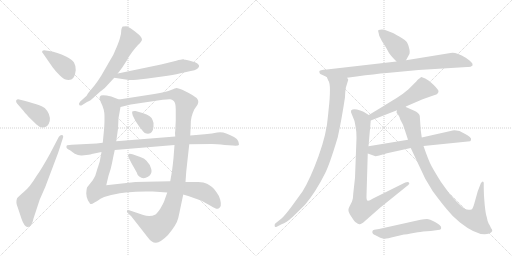
t = 0.00 s
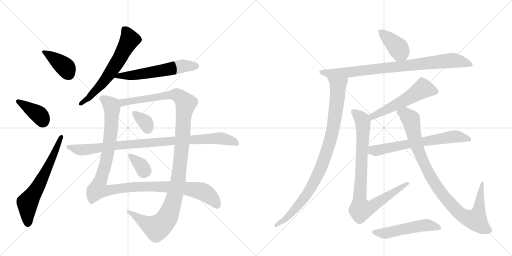
t = 2.91 s
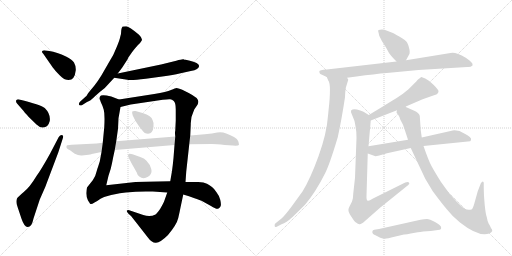
t = 5.82 s
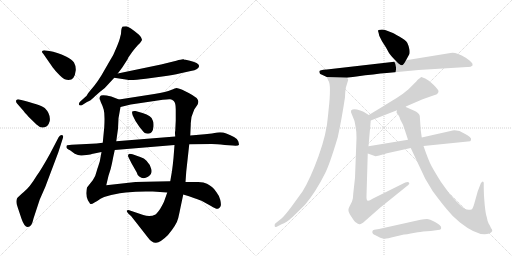
t = 8.73 s
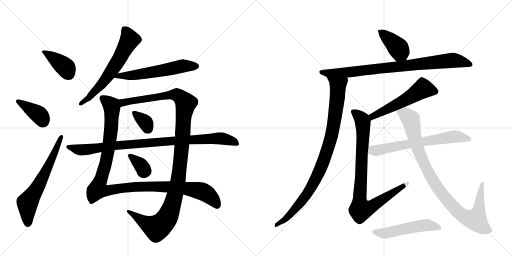
t = 11.64 s
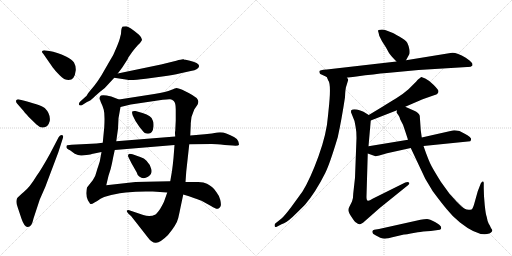
t = 14.55 s

The animated SVG that drew these frames (rendered in a browser with its animation timeline set to each time). Animation: 18 CSS @keyframes rules; one cycle of 14.55 s.

<svg version="1.1" viewBox="0 0 2048 1024" xmlns="http://www.w3.org/2000/svg">
  <g stroke="lightgray" stroke-dasharray="1,1" stroke-width="1" transform="scale(4, 4)">
    <line x1="0" y1="0" x2="256" y2="256"></line>
    <line x1="256" y1="0" x2="0" y2="256"></line>
    <line x1="128" y1="0" x2="128" y2="256"></line>
    <line x1="0" y1="128" x2="256" y2="128"></line>
    <line x1="256" y1="0" x2="512" y2="256"></line>
    <line x1="512" y1="0" x2="256" y2="256"></line>
    <line x1="384" y1="0" x2="384" y2="256"></line>
    <line x1="256" y1="128" x2="512" y2="128"></line>
  </g>
<g transform="scale(1, -1) translate(0, -850)">
   <style type="text/css">
    @keyframes keyframes0 {
      from {
       stroke: black;
       stroke-dashoffset: 390;
       stroke-width: 128;
       }
       56% {
       animation-timing-function: step-end;
       stroke: black;
       stroke-dashoffset: 0;
       stroke-width: 128;
       }
       to {
       stroke: black;
       stroke-width: 1024;
       }
       }
       #make-me-a-hanzi-animation-0 {
         animation: keyframes0 0.567383s both;
         animation-delay: 0.000000s;
         animation-timing-function: linear;
       }
    @keyframes keyframes1 {
      from {
       stroke: black;
       stroke-dashoffset: 386;
       stroke-width: 128;
       }
       56% {
       animation-timing-function: step-end;
       stroke: black;
       stroke-dashoffset: 0;
       stroke-width: 128;
       }
       to {
       stroke: black;
       stroke-width: 1024;
       }
       }
       #make-me-a-hanzi-animation-1 {
         animation: keyframes1 0.564128s both;
         animation-delay: 0.567383s;
         animation-timing-function: linear;
       }
    @keyframes keyframes2 {
      from {
       stroke: black;
       stroke-dashoffset: 636;
       stroke-width: 128;
       }
       67% {
       animation-timing-function: step-end;
       stroke: black;
       stroke-dashoffset: 0;
       stroke-width: 128;
       }
       to {
       stroke: black;
       stroke-width: 1024;
       }
       }
       #make-me-a-hanzi-animation-2 {
         animation: keyframes2 0.767578s both;
         animation-delay: 1.131510s;
         animation-timing-function: linear;
       }
    @keyframes keyframes3 {
      from {
       stroke: black;
       stroke-dashoffset: 626;
       stroke-width: 128;
       }
       67% {
       animation-timing-function: step-end;
       stroke: black;
       stroke-dashoffset: 0;
       stroke-width: 128;
       }
       to {
       stroke: black;
       stroke-width: 1024;
       }
       }
       #make-me-a-hanzi-animation-3 {
         animation: keyframes3 0.759440s both;
         animation-delay: 1.899089s;
         animation-timing-function: linear;
       }
    @keyframes keyframes4 {
      from {
       stroke: black;
       stroke-dashoffset: 581;
       stroke-width: 128;
       }
       65% {
       animation-timing-function: step-end;
       stroke: black;
       stroke-dashoffset: 0;
       stroke-width: 128;
       }
       to {
       stroke: black;
       stroke-width: 1024;
       }
       }
       #make-me-a-hanzi-animation-4 {
         animation: keyframes4 0.722819s both;
         animation-delay: 2.658529s;
         animation-timing-function: linear;
       }
    @keyframes keyframes5 {
      from {
       stroke: black;
       stroke-dashoffset: 1148;
       stroke-width: 128;
       }
       79% {
       animation-timing-function: step-end;
       stroke: black;
       stroke-dashoffset: 0;
       stroke-width: 128;
       }
       to {
       stroke: black;
       stroke-width: 1024;
       }
       }
       #make-me-a-hanzi-animation-5 {
         animation: keyframes5 1.184245s both;
         animation-delay: 3.381348s;
         animation-timing-function: linear;
       }
    @keyframes keyframes6 {
      from {
       stroke: black;
       stroke-dashoffset: 1188;
       stroke-width: 128;
       }
       79% {
       animation-timing-function: step-end;
       stroke: black;
       stroke-dashoffset: 0;
       stroke-width: 128;
       }
       to {
       stroke: black;
       stroke-width: 1024;
       }
       }
       #make-me-a-hanzi-animation-6 {
         animation: keyframes6 1.216797s both;
         animation-delay: 4.565592s;
         animation-timing-function: linear;
       }
    @keyframes keyframes7 {
      from {
       stroke: black;
       stroke-dashoffset: 344;
       stroke-width: 128;
       }
       53% {
       animation-timing-function: step-end;
       stroke: black;
       stroke-dashoffset: 0;
       stroke-width: 128;
       }
       to {
       stroke: black;
       stroke-width: 1024;
       }
       }
       #make-me-a-hanzi-animation-7 {
         animation: keyframes7 0.529948s both;
         animation-delay: 5.782389s;
         animation-timing-function: linear;
       }
    @keyframes keyframes8 {
      from {
       stroke: black;
       stroke-dashoffset: 343;
       stroke-width: 128;
       }
       53% {
       animation-timing-function: step-end;
       stroke: black;
       stroke-dashoffset: 0;
       stroke-width: 128;
       }
       to {
       stroke: black;
       stroke-width: 1024;
       }
       }
       #make-me-a-hanzi-animation-8 {
         animation: keyframes8 0.529134s both;
         animation-delay: 6.312337s;
         animation-timing-function: linear;
       }
    @keyframes keyframes9 {
      from {
       stroke: black;
       stroke-dashoffset: 940;
       stroke-width: 128;
       }
       75% {
       animation-timing-function: step-end;
       stroke: black;
       stroke-dashoffset: 0;
       stroke-width: 128;
       }
       to {
       stroke: black;
       stroke-width: 1024;
       }
       }
       #make-me-a-hanzi-animation-9 {
         animation: keyframes9 1.014974s both;
         animation-delay: 6.841471s;
         animation-timing-function: linear;
       }
    @keyframes keyframes10 {
      from {
       stroke: black;
       stroke-dashoffset: 399;
       stroke-width: 128;
       }
       56% {
       animation-timing-function: step-end;
       stroke: black;
       stroke-dashoffset: 0;
       stroke-width: 128;
       }
       to {
       stroke: black;
       stroke-width: 1024;
       }
       }
       #make-me-a-hanzi-animation-10 {
         animation: keyframes10 0.574707s both;
         animation-delay: 7.856445s;
         animation-timing-function: linear;
       }
    @keyframes keyframes11 {
      from {
       stroke: black;
       stroke-dashoffset: 860;
       stroke-width: 128;
       }
       74% {
       animation-timing-function: step-end;
       stroke: black;
       stroke-dashoffset: 0;
       stroke-width: 128;
       }
       to {
       stroke: black;
       stroke-width: 1024;
       }
       }
       #make-me-a-hanzi-animation-11 {
         animation: keyframes11 0.949870s both;
         animation-delay: 8.431152s;
         animation-timing-function: linear;
       }
    @keyframes keyframes12 {
      from {
       stroke: black;
       stroke-dashoffset: 937;
       stroke-width: 128;
       }
       75% {
       animation-timing-function: step-end;
       stroke: black;
       stroke-dashoffset: 0;
       stroke-width: 128;
       }
       to {
       stroke: black;
       stroke-width: 1024;
       }
       }
       #make-me-a-hanzi-animation-12 {
         animation: keyframes12 1.012533s both;
         animation-delay: 9.381022s;
         animation-timing-function: linear;
       }
    @keyframes keyframes13 {
      from {
       stroke: black;
       stroke-dashoffset: 548;
       stroke-width: 128;
       }
       64% {
       animation-timing-function: step-end;
       stroke: black;
       stroke-dashoffset: 0;
       stroke-width: 128;
       }
       to {
       stroke: black;
       stroke-width: 1024;
       }
       }
       #make-me-a-hanzi-animation-13 {
         animation: keyframes13 0.695964s both;
         animation-delay: 10.393555s;
         animation-timing-function: linear;
       }
    @keyframes keyframes14 {
      from {
       stroke: black;
       stroke-dashoffset: 880;
       stroke-width: 128;
       }
       74% {
       animation-timing-function: step-end;
       stroke: black;
       stroke-dashoffset: 0;
       stroke-width: 128;
       }
       to {
       stroke: black;
       stroke-width: 1024;
       }
       }
       #make-me-a-hanzi-animation-14 {
         animation: keyframes14 0.966146s both;
         animation-delay: 11.089518s;
         animation-timing-function: linear;
       }
    @keyframes keyframes15 {
      from {
       stroke: black;
       stroke-dashoffset: 657;
       stroke-width: 128;
       }
       68% {
       animation-timing-function: step-end;
       stroke: black;
       stroke-dashoffset: 0;
       stroke-width: 128;
       }
       to {
       stroke: black;
       stroke-width: 1024;
       }
       }
       #make-me-a-hanzi-animation-15 {
         animation: keyframes15 0.784668s both;
         animation-delay: 12.055664s;
         animation-timing-function: linear;
       }
    @keyframes keyframes16 {
      from {
       stroke: black;
       stroke-dashoffset: 965;
       stroke-width: 128;
       }
       76% {
       animation-timing-function: step-end;
       stroke: black;
       stroke-dashoffset: 0;
       stroke-width: 128;
       }
       to {
       stroke: black;
       stroke-width: 1024;
       }
       }
       #make-me-a-hanzi-animation-16 {
         animation: keyframes16 1.035319s both;
         animation-delay: 12.840332s;
         animation-timing-function: linear;
       }
    @keyframes keyframes17 {
      from {
       stroke: black;
       stroke-dashoffset: 521;
       stroke-width: 128;
       }
       63% {
       animation-timing-function: step-end;
       stroke: black;
       stroke-dashoffset: 0;
       stroke-width: 128;
       }
       to {
       stroke: black;
       stroke-width: 1024;
       }
       }
       #make-me-a-hanzi-animation-17 {
         animation: keyframes17 0.673991s both;
         animation-delay: 13.875651s;
         animation-timing-function: linear;
       }
</style>
<path d="M 197 646 L 183 648 Q 173 650 169 646 Q 166 642 173 635 L 209 583 Q 211 579 230 558 Q 250 536 259 533 Q 298 519 303 569 Q 304 586 296 600 Q 288 613 264 624 Q 228 642 197 646 Z" fill="lightgray"></path> 
<path d="M 69 435 L 91 410 Q 96 403 115 382 L 146 352 Q 156 342 169 340 Q 192 338 199 366 Q 203 394 179 418 Q 163 431 77 452 Q 69 454 65 449 Q 62 443 69 435 Z" fill="lightgray"></path> 
<path d="M 235 302 L 200 235 Q 164 170 146 146 Q 119 101 95 82 Q 71 62 68 56 Q 62 41 71 20 L 86 -25 Q 98 -60 112 -58 Q 121 -56 126 -48 Q 131 -38 134 -24 L 159 52 L 181 102 L 233 240 L 251 296 Q 256 309 247 310 Q 240 310 235 302 Z" fill="lightgray"></path> 
<path d="M 485 729 Q 485 715 481 703 Q 479 691 466 660 Q 454 629 440 608 L 406 549 Q 390 523 377 507 L 353 478 Q 346 465 342 463 L 321 444 Q 313 436 317 430 Q 322 426 329 430 L 348 442 Q 360 445 381 466 L 399 482 Q 421 497 433 513 L 457 539 L 471 556 L 489 580 L 511 614 Q 511 616 514 621 L 528 641 Q 540 657 551 669 Q 563 680 567 688 Q 571 696 556 711 Q 517 744 505 745 Q 493 745 492 744 Q 488 745 485 729 Z" fill="lightgray"></path> 
<path d="M 457 539 L 509 531 Q 525 528 583 535 L 649 544 Q 695 550 718 556 L 763 566 Q 780 569 788 574 Q 815 594 756 608 L 742 611 Q 738 611 734 613 Q 728 614 705 607 L 644 592 L 471 556 C 442 550 427 544 457 539 Z" fill="lightgray"></path> 
<path d="M 476 452 L 445 464 Q 403 475 400 464 L 398 457 L 403 442 Q 410 428 415 411 Q 420 393 417 341 L 411 279 L 406 242 L 399 204 L 392 182 Q 390 178 386 163 Q 383 147 371 129 L 348 100 Q 346 92 345 77 Q 345 62 352 48 L 358 39 Q 360 34 363 34 Q 367 33 378 40 Q 390 46 402 55 Q 415 63 434 67 Q 451 73 503 80 Q 556 86 611 84 L 669 80 L 733 72 L 756 65 Q 799 50 806 47 L 844 26 Q 867 11 874 16 Q 882 20 883 27 Q 885 34 881 51 Q 877 67 866 81 Q 856 96 848 102 Q 841 108 828 115 Q 816 122 793 122 L 742 122 L 681 125 L 633 124 Q 603 124 585 123 L 542 122 L 425 109 L 434 147 Q 444 175 448 197 Q 452 219 459 250 L 465 285 L 472 335 L 474 377 L 482 422 C 487 448 487 448 476 452 Z" fill="lightgray"></path> 
<path d="M 761 308 L 763 352 Q 762 381 777 412 L 790 431 Q 794 440 793 446 Q 793 458 755 478 L 729 491 Q 711 498 706 498 Q 702 498 684 490 Q 667 482 617 474 L 476 452 C 446 447 453 415 482 422 L 523 432 L 651 451 Q 674 454 681 453 Q 688 452 695 446 Q 703 439 703 412 L 703 368 L 701 327 Q 699 320 701 304 L 698 270 L 694 218 Q 691 187 688 166 L 681 125 L 669 80 L 657 46 Q 653 36 641 15 Q 628 -4 622 -8 Q 600 -19 573 -10 L 517 9 Q 511 12 508 8 Q 505 4 513 -4 L 525 -15 L 590 -98 Q 607 -122 624 -121 Q 642 -120 672 -90 Q 707 -48 713 -22 Q 719 4 722 20 L 733 72 L 742 122 L 745 164 L 757 273 L 761 308 Z" fill="lightgray"></path> 
<path d="M 531 388 L 542 366 L 558 342 Q 577 319 579 318 Q 611 307 614 344 Q 615 362 611 368 Q 607 388 570 398 L 542 406 Q 532 407 529 404 Q 527 400 531 388 Z" fill="lightgray"></path> 
<path d="M 561 222 L 530 233 Q 514 237 514 232 Q 510 227 514 221 L 526 197 L 547 160 Q 549 150 557 144 Q 573 131 592 143 Q 611 155 605 174 Q 600 193 586 207 Q 577 218 561 222 Z" fill="lightgray"></path> 
<path d="M 819 313 L 761 308 L 701 304 L 465 285 L 411 279 L 386 276 L 286 271 Q 269 270 267 268 Q 265 262 266 260 Q 266 256 280 249 L 299 235 Q 314 227 327 228 L 346 230 Q 365 233 367 234 L 406 242 L 459 250 L 698 270 L 757 273 L 847 274 Q 865 274 899 270 L 931 268 Q 954 266 956 271 Q 956 275 953 285 Q 950 295 936 302 Q 923 309 905 316 Q 888 323 869 320 Q 851 316 819 313 Z" fill="lightgray"></path> 
<path d="M 1624 609 L 1636 631 Q 1640 635 1638 651 Q 1635 667 1629 679 Q 1622 690 1597 704 Q 1572 718 1569 719 L 1546 728 Q 1532 734 1514 730 Q 1511 728 1514 720 L 1517 707 L 1528 685 L 1544 660 L 1556 638 Q 1563 627 1586 604 C 1607 583 1610 583 1624 609 Z" fill="lightgray"></path> 
<path d="M 1890 588 L 1890 594 Q 1890 598 1878 608 L 1863 619 Q 1821 644 1802 638 L 1624 609 L 1586 604 L 1307 572 Q 1277 571 1277 563 L 1279 557 Q 1279 554 1288 551 L 1307 542 L 1388 539 L 1426 544 Q 1499 554 1547 558 L 1674 570 L 1869 582 Q 1883 581 1890 588 Z" fill="lightgray"></path> 
<path d="M 1307 542 L 1313 528 Q 1326 513 1314 407 L 1312 387 Q 1307 316 1274 225 Q 1241 134 1210 84 L 1165 22 Q 1138 -14 1126 -24 L 1101 -44 Q 1097 -49 1099 -55 Q 1099 -61 1109 -56 L 1126 -47 Q 1146 -40 1169 -19 Q 1191 2 1220 31 Q 1262 80 1301 158 Q 1319 194 1351 301 Q 1366 369 1380 461 Q 1381 496 1386 508 L 1393 531 Q 1393 534 1388 539 C 1386 569 1294 569 1307 542 Z" fill="lightgray"></path> 
<path d="M 1621 423 L 1679 448 Q 1687 453 1699 456 L 1739 470 Q 1754 474 1754 486 Q 1754 490 1735 510 Q 1716 529 1701 536 Q 1686 543 1685 542 Q 1683 541 1670 530 Q 1666 525 1655 514 L 1634 493 Q 1615 476 1585 457 Q 1555 438 1475 390 C 1449 375 1455 357 1483 368 L 1588 409 L 1621 423 Z" fill="lightgray"></path> 
<path d="M 1475 390 L 1454 403 L 1441 408 Q 1414 417 1405 409 Q 1404 408 1404 401 L 1418 366 L 1422 345 Q 1426 326 1426 298 L 1420 139 L 1413 76 Q 1413 56 1408 44 L 1397 22 Q 1392 13 1394 6 Q 1395 -1 1407 -19 Q 1419 -38 1424 -40 Q 1433 -48 1439 -47 Q 1440 -47 1452 -41 L 1519 18 L 1633 110 Q 1640 116 1636 120 Q 1631 124 1621 120 L 1492 56 Q 1476 46 1472 47 Q 1465 47 1466 66 L 1471 236 L 1474 265 L 1483 368 C 1484 384 1484 384 1475 390 Z" fill="lightgray"></path> 
<path d="M 1694 266 L 1881 285 L 1884 290 L 1884 296 Q 1884 297 1878 303 Q 1872 309 1857 316 L 1838 326 Q 1817 330 1811 328 L 1687 300 L 1632 291 L 1474 265 C 1444 260 1443 246 1471 236 L 1502 225 Q 1502 224 1517 228 L 1548 237 L 1643 258 L 1694 266 Z" fill="lightgray"></path> 
<path d="M 1923 116 L 1911 85 L 1897 35 Q 1891 14 1886 12 Q 1870 8 1859 15 Q 1848 22 1827 43 L 1798 75 L 1764 122 Q 1739 162 1727 184 Q 1715 205 1694 266 L 1687 300 L 1683 329 L 1679 387 Q 1675 400 1657 407 L 1621 423 C 1594 435 1579 438 1588 409 L 1586 401 Q 1585 400 1592 392 Q 1598 384 1601 372 L 1612 351 Q 1621 325 1632 291 L 1643 258 L 1701 135 L 1731 85 Q 1766 38 1788 12 Q 1809 -15 1840 -40 Q 1915 -99 1957 -84 Q 1961 -82 1966 -78 Q 1971 -74 1968 -68 Q 1964 -63 1962 -58 Q 1960 -53 1955 -45 Q 1950 -37 1947 -18 Q 1943 -9 1939 29 Q 1935 67 1935 96 L 1935 116 Q 1936 124 1930 124 Q 1923 119 1923 116 Z" fill="lightgray"></path> 
<path d="M 1516 -66 L 1497 -69 Q 1491 -70 1490 -74 Q 1486 -85 1502 -91 L 1521 -101 Q 1537 -106 1545 -104 Q 1553 -103 1565 -100 L 1616 -88 Q 1623 -89 1643 -84 L 1671 -79 Q 1689 -76 1723 -74 L 1759 -69 L 1764 -66 Q 1765 -62 1764 -57 Q 1762 -51 1740 -38 Q 1718 -26 1708 -26 Q 1697 -26 1682 -29 L 1516 -66 Z" fill="lightgray"></path> 
      <clipPath id="make-me-a-hanzi-clip-0">
      <path d="M 197 646 L 183 648 Q 173 650 169 646 Q 166 642 173 635 L 209 583 Q 211 579 230 558 Q 250 536 259 533 Q 298 519 303 569 Q 304 586 296 600 Q 288 613 264 624 Q 228 642 197 646 Z" fill="lightgray"></path>
      </clipPath>
      <path clip-path="url(#make-me-a-hanzi-clip-0)" d="M 177 643 L 261 582 L 274 555 " fill="none" id="make-me-a-hanzi-animation-0" stroke-dasharray="262 524" stroke-linecap="round"></path>

      <clipPath id="make-me-a-hanzi-clip-1">
      <path d="M 69 435 L 91 410 Q 96 403 115 382 L 146 352 Q 156 342 169 340 Q 192 338 199 366 Q 203 394 179 418 Q 163 431 77 452 Q 69 454 65 449 Q 62 443 69 435 Z" fill="lightgray"></path>
      </clipPath>
      <path clip-path="url(#make-me-a-hanzi-clip-1)" d="M 73 444 L 158 390 L 172 364 " fill="none" id="make-me-a-hanzi-animation-1" stroke-dasharray="258 516" stroke-linecap="round"></path>

      <clipPath id="make-me-a-hanzi-clip-2">
      <path d="M 235 302 L 200 235 Q 164 170 146 146 Q 119 101 95 82 Q 71 62 68 56 Q 62 41 71 20 L 86 -25 Q 98 -60 112 -58 Q 121 -56 126 -48 Q 131 -38 134 -24 L 159 52 L 181 102 L 233 240 L 251 296 Q 256 309 247 310 Q 240 310 235 302 Z" fill="lightgray"></path>
      </clipPath>
      <path clip-path="url(#make-me-a-hanzi-clip-2)" d="M 111 -45 L 110 38 L 160 118 L 244 302 " fill="none" id="make-me-a-hanzi-animation-2" stroke-dasharray="508 1016" stroke-linecap="round"></path>

      <clipPath id="make-me-a-hanzi-clip-3">
      <path d="M 485 729 Q 485 715 481 703 Q 479 691 466 660 Q 454 629 440 608 L 406 549 Q 390 523 377 507 L 353 478 Q 346 465 342 463 L 321 444 Q 313 436 317 430 Q 322 426 329 430 L 348 442 Q 360 445 381 466 L 399 482 Q 421 497 433 513 L 457 539 L 471 556 L 489 580 L 511 614 Q 511 616 514 621 L 528 641 Q 540 657 551 669 Q 563 680 567 688 Q 571 696 556 711 Q 517 744 505 745 Q 493 745 492 744 Q 488 745 485 729 Z" fill="lightgray"></path>
      </clipPath>
      <path clip-path="url(#make-me-a-hanzi-clip-3)" d="M 499 732 L 514 707 L 517 689 L 483 624 L 403 509 L 353 457 L 323 436 " fill="none" id="make-me-a-hanzi-animation-3" stroke-dasharray="498 996" stroke-linecap="round"></path>

      <clipPath id="make-me-a-hanzi-clip-4">
      <path d="M 457 539 L 509 531 Q 525 528 583 535 L 649 544 Q 695 550 718 556 L 763 566 Q 780 569 788 574 Q 815 594 756 608 L 742 611 Q 738 611 734 613 Q 728 614 705 607 L 644 592 L 471 556 C 442 550 427 544 457 539 Z" fill="lightgray"></path>
      </clipPath>
      <path clip-path="url(#make-me-a-hanzi-clip-4)" d="M 464 540 L 474 546 L 551 551 L 731 586 L 784 586 " fill="none" id="make-me-a-hanzi-animation-4" stroke-dasharray="453 906" stroke-linecap="round"></path>

      <clipPath id="make-me-a-hanzi-clip-5">
      <path d="M 476 452 L 445 464 Q 403 475 400 464 L 398 457 L 403 442 Q 410 428 415 411 Q 420 393 417 341 L 411 279 L 406 242 L 399 204 L 392 182 Q 390 178 386 163 Q 383 147 371 129 L 348 100 Q 346 92 345 77 Q 345 62 352 48 L 358 39 Q 360 34 363 34 Q 367 33 378 40 Q 390 46 402 55 Q 415 63 434 67 Q 451 73 503 80 Q 556 86 611 84 L 669 80 L 733 72 L 756 65 Q 799 50 806 47 L 844 26 Q 867 11 874 16 Q 882 20 883 27 Q 885 34 881 51 Q 877 67 866 81 Q 856 96 848 102 Q 841 108 828 115 Q 816 122 793 122 L 742 122 L 681 125 L 633 124 Q 603 124 585 123 L 542 122 L 425 109 L 434 147 Q 444 175 448 197 Q 452 219 459 250 L 465 285 L 472 335 L 474 377 L 482 422 C 487 448 487 448 476 452 Z" fill="lightgray"></path>
      </clipPath>
      <path clip-path="url(#make-me-a-hanzi-clip-5)" d="M 410 457 L 446 427 L 446 357 L 423 196 L 390 92 L 423 87 L 550 104 L 733 98 L 810 84 L 845 60 L 869 30 " fill="none" id="make-me-a-hanzi-animation-5" stroke-dasharray="1020 2040" stroke-linecap="round"></path>

      <clipPath id="make-me-a-hanzi-clip-6">
      <path d="M 761 308 L 763 352 Q 762 381 777 412 L 790 431 Q 794 440 793 446 Q 793 458 755 478 L 729 491 Q 711 498 706 498 Q 702 498 684 490 Q 667 482 617 474 L 476 452 C 446 447 453 415 482 422 L 523 432 L 651 451 Q 674 454 681 453 Q 688 452 695 446 Q 703 439 703 412 L 703 368 L 701 327 Q 699 320 701 304 L 698 270 L 694 218 Q 691 187 688 166 L 681 125 L 669 80 L 657 46 Q 653 36 641 15 Q 628 -4 622 -8 Q 600 -19 573 -10 L 517 9 Q 511 12 508 8 Q 505 4 513 -4 L 525 -15 L 590 -98 Q 607 -122 624 -121 Q 642 -120 672 -90 Q 707 -48 713 -22 Q 719 4 722 20 L 733 72 L 742 122 L 745 164 L 757 273 L 761 308 Z" fill="lightgray"></path>
      </clipPath>
      <path clip-path="url(#make-me-a-hanzi-clip-6)" d="M 487 431 L 493 440 L 517 446 L 687 471 L 713 468 L 743 437 L 713 131 L 690 34 L 668 -21 L 654 -41 L 625 -61 L 579 -40 L 513 3 " fill="none" id="make-me-a-hanzi-animation-6" stroke-dasharray="1060 2120" stroke-linecap="round"></path>

      <clipPath id="make-me-a-hanzi-clip-7">
      <path d="M 531 388 L 542 366 L 558 342 Q 577 319 579 318 Q 611 307 614 344 Q 615 362 611 368 Q 607 388 570 398 L 542 406 Q 532 407 529 404 Q 527 400 531 388 Z" fill="lightgray"></path>
      </clipPath>
      <path clip-path="url(#make-me-a-hanzi-clip-7)" d="M 536 400 L 582 361 L 590 335 " fill="none" id="make-me-a-hanzi-animation-7" stroke-dasharray="216 432" stroke-linecap="round"></path>

      <clipPath id="make-me-a-hanzi-clip-8">
      <path d="M 561 222 L 530 233 Q 514 237 514 232 Q 510 227 514 221 L 526 197 L 547 160 Q 549 150 557 144 Q 573 131 592 143 Q 611 155 605 174 Q 600 193 586 207 Q 577 218 561 222 Z" fill="lightgray"></path>
      </clipPath>
      <path clip-path="url(#make-me-a-hanzi-clip-8)" d="M 521 227 L 583 166 " fill="none" id="make-me-a-hanzi-animation-8" stroke-dasharray="215 430" stroke-linecap="round"></path>

      <clipPath id="make-me-a-hanzi-clip-9">
      <path d="M 819 313 L 761 308 L 701 304 L 465 285 L 411 279 L 386 276 L 286 271 Q 269 270 267 268 Q 265 262 266 260 Q 266 256 280 249 L 299 235 Q 314 227 327 228 L 346 230 Q 365 233 367 234 L 406 242 L 459 250 L 698 270 L 757 273 L 847 274 Q 865 274 899 270 L 931 268 Q 954 266 956 271 Q 956 275 953 285 Q 950 295 936 302 Q 923 309 905 316 Q 888 323 869 320 Q 851 316 819 313 Z" fill="lightgray"></path>
      </clipPath>
      <path clip-path="url(#make-me-a-hanzi-clip-9)" d="M 272 263 L 314 251 L 350 252 L 490 271 L 868 297 L 923 288 L 949 277 " fill="none" id="make-me-a-hanzi-animation-9" stroke-dasharray="812 1624" stroke-linecap="round"></path>

      <clipPath id="make-me-a-hanzi-clip-10">
      <path d="M 1624 609 L 1636 631 Q 1640 635 1638 651 Q 1635 667 1629 679 Q 1622 690 1597 704 Q 1572 718 1569 719 L 1546 728 Q 1532 734 1514 730 Q 1511 728 1514 720 L 1517 707 L 1528 685 L 1544 660 L 1556 638 Q 1563 627 1586 604 C 1607 583 1610 583 1624 609 Z" fill="lightgray"></path>
      </clipPath>
      <path clip-path="url(#make-me-a-hanzi-clip-10)" d="M 1521 725 L 1588 663 L 1616 620 " fill="none" id="make-me-a-hanzi-animation-10" stroke-dasharray="271 542" stroke-linecap="round"></path>

      <clipPath id="make-me-a-hanzi-clip-11">
      <path d="M 1890 588 L 1890 594 Q 1890 598 1878 608 L 1863 619 Q 1821 644 1802 638 L 1624 609 L 1586 604 L 1307 572 Q 1277 571 1277 563 L 1279 557 Q 1279 554 1288 551 L 1307 542 L 1388 539 L 1426 544 Q 1499 554 1547 558 L 1674 570 L 1869 582 Q 1883 581 1890 588 Z" fill="lightgray"></path>
      </clipPath>
      <path clip-path="url(#make-me-a-hanzi-clip-11)" d="M 1284 562 L 1308 557 L 1392 560 L 1810 609 L 1843 605 L 1882 591 " fill="none" id="make-me-a-hanzi-animation-11" stroke-dasharray="732 1464" stroke-linecap="round"></path>

      <clipPath id="make-me-a-hanzi-clip-12">
      <path d="M 1307 542 L 1313 528 Q 1326 513 1314 407 L 1312 387 Q 1307 316 1274 225 Q 1241 134 1210 84 L 1165 22 Q 1138 -14 1126 -24 L 1101 -44 Q 1097 -49 1099 -55 Q 1099 -61 1109 -56 L 1126 -47 Q 1146 -40 1169 -19 Q 1191 2 1220 31 Q 1262 80 1301 158 Q 1319 194 1351 301 Q 1366 369 1380 461 Q 1381 496 1386 508 L 1393 531 Q 1393 534 1388 539 C 1386 569 1294 569 1307 542 Z" fill="lightgray"></path>
      </clipPath>
      <path clip-path="url(#make-me-a-hanzi-clip-12)" d="M 1314 537 L 1352 508 L 1351 473 L 1330 325 L 1297 213 L 1255 118 L 1217 58 L 1155 -14 L 1105 -50 " fill="none" id="make-me-a-hanzi-animation-12" stroke-dasharray="809 1618" stroke-linecap="round"></path>

      <clipPath id="make-me-a-hanzi-clip-13">
      <path d="M 1621 423 L 1679 448 Q 1687 453 1699 456 L 1739 470 Q 1754 474 1754 486 Q 1754 490 1735 510 Q 1716 529 1701 536 Q 1686 543 1685 542 Q 1683 541 1670 530 Q 1666 525 1655 514 L 1634 493 Q 1615 476 1585 457 Q 1555 438 1475 390 C 1449 375 1455 357 1483 368 L 1588 409 L 1621 423 Z" fill="lightgray"></path>
      </clipPath>
      <path clip-path="url(#make-me-a-hanzi-clip-13)" d="M 1743 485 L 1692 495 L 1574 425 L 1491 386 L 1487 376 " fill="none" id="make-me-a-hanzi-animation-13" stroke-dasharray="420 840" stroke-linecap="round"></path>

      <clipPath id="make-me-a-hanzi-clip-14">
      <path d="M 1475 390 L 1454 403 L 1441 408 Q 1414 417 1405 409 Q 1404 408 1404 401 L 1418 366 L 1422 345 Q 1426 326 1426 298 L 1420 139 L 1413 76 Q 1413 56 1408 44 L 1397 22 Q 1392 13 1394 6 Q 1395 -1 1407 -19 Q 1419 -38 1424 -40 Q 1433 -48 1439 -47 Q 1440 -47 1452 -41 L 1519 18 L 1633 110 Q 1640 116 1636 120 Q 1631 124 1621 120 L 1492 56 Q 1476 46 1472 47 Q 1465 47 1466 66 L 1471 236 L 1474 265 L 1483 368 C 1484 384 1484 384 1475 390 Z" fill="lightgray"></path>
      </clipPath>
      <path clip-path="url(#make-me-a-hanzi-clip-14)" d="M 1412 404 L 1445 376 L 1451 363 L 1439 81 L 1443 12 L 1485 23 L 1629 117 " fill="none" id="make-me-a-hanzi-animation-14" stroke-dasharray="752 1504" stroke-linecap="round"></path>

      <clipPath id="make-me-a-hanzi-clip-15">
      <path d="M 1694 266 L 1881 285 L 1884 290 L 1884 296 Q 1884 297 1878 303 Q 1872 309 1857 316 L 1838 326 Q 1817 330 1811 328 L 1687 300 L 1632 291 L 1474 265 C 1444 260 1443 246 1471 236 L 1502 225 Q 1502 224 1517 228 L 1548 237 L 1643 258 L 1694 266 Z" fill="lightgray"></path>
      </clipPath>
      <path clip-path="url(#make-me-a-hanzi-clip-15)" d="M 1479 242 L 1492 249 L 1817 304 L 1873 293 " fill="none" id="make-me-a-hanzi-animation-15" stroke-dasharray="529 1058" stroke-linecap="round"></path>

      <clipPath id="make-me-a-hanzi-clip-16">
      <path d="M 1923 116 L 1911 85 L 1897 35 Q 1891 14 1886 12 Q 1870 8 1859 15 Q 1848 22 1827 43 L 1798 75 L 1764 122 Q 1739 162 1727 184 Q 1715 205 1694 266 L 1687 300 L 1683 329 L 1679 387 Q 1675 400 1657 407 L 1621 423 C 1594 435 1579 438 1588 409 L 1586 401 Q 1585 400 1592 392 Q 1598 384 1601 372 L 1612 351 Q 1621 325 1632 291 L 1643 258 L 1701 135 L 1731 85 Q 1766 38 1788 12 Q 1809 -15 1840 -40 Q 1915 -99 1957 -84 Q 1961 -82 1966 -78 Q 1971 -74 1968 -68 Q 1964 -63 1962 -58 Q 1960 -53 1955 -45 Q 1950 -37 1947 -18 Q 1943 -9 1939 29 Q 1935 67 1935 96 L 1935 116 Q 1936 124 1930 124 Q 1923 119 1923 116 Z" fill="lightgray"></path>
      </clipPath>
      <path clip-path="url(#make-me-a-hanzi-clip-16)" d="M 1597 402 L 1621 394 L 1643 372 L 1669 262 L 1732 128 L 1820 13 L 1868 -22 L 1903 -30 L 1906 -25 L 1917 15 L 1929 118 " fill="none" id="make-me-a-hanzi-animation-16" stroke-dasharray="837 1674" stroke-linecap="round"></path>

      <clipPath id="make-me-a-hanzi-clip-17">
      <path d="M 1516 -66 L 1497 -69 Q 1491 -70 1490 -74 Q 1486 -85 1502 -91 L 1521 -101 Q 1537 -106 1545 -104 Q 1553 -103 1565 -100 L 1616 -88 Q 1623 -89 1643 -84 L 1671 -79 Q 1689 -76 1723 -74 L 1759 -69 L 1764 -66 Q 1765 -62 1764 -57 Q 1762 -51 1740 -38 Q 1718 -26 1708 -26 Q 1697 -26 1682 -29 L 1516 -66 Z" fill="lightgray"></path>
      </clipPath>
      <path clip-path="url(#make-me-a-hanzi-clip-17)" d="M 1498 -78 L 1532 -84 L 1704 -50 L 1758 -61 " fill="none" id="make-me-a-hanzi-animation-17" stroke-dasharray="393 786" stroke-linecap="round"></path>

</g>
</svg>
